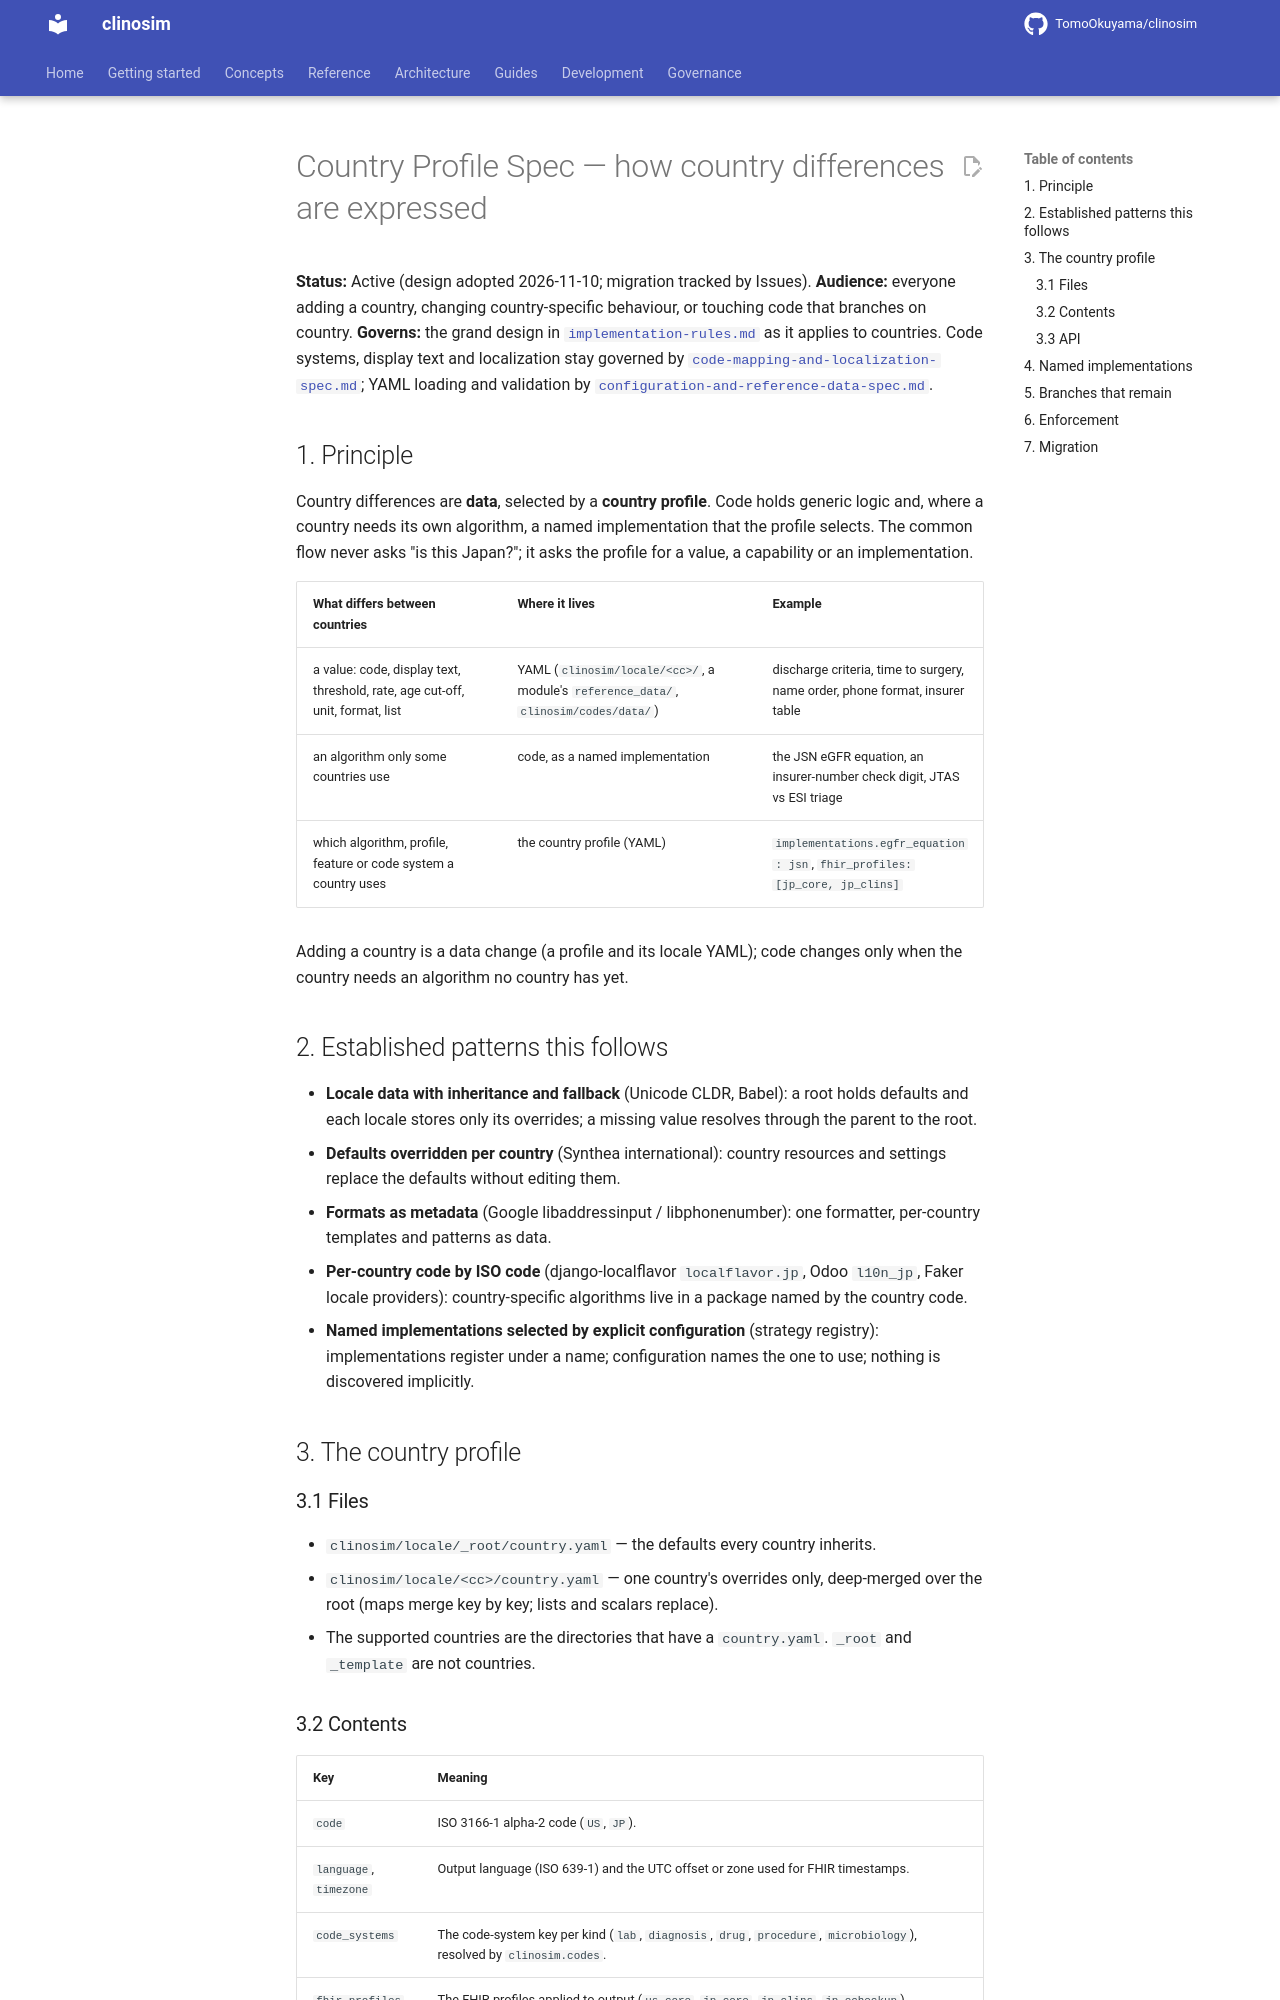

repository: TomoOkuyama/clinosim · page: design-guides/country-profile-spec/index.html · generator: mkdocs

# Country Profile Spec — how country differences are expressed

**Status:** Active (design adopted 2026-11-10; migration tracked by Issues).
**Audience:** everyone adding a country, changing country-specific
behaviour, or touching code that branches on country.
**Governs:** the grand design in
[`implementation-rules.md`](implementation-rules.md#grand-design-code-and-data-are-separated)
as it applies to countries. Code systems, display text and localization
stay governed by
[`code-mapping-and-localization-spec.md`](code-mapping-and-localization-spec.md);
YAML loading and validation by
[`configuration-and-reference-data-spec.md`](configuration-and-reference-data-spec.md).

## 1. Principle

Country differences are **data**, selected by a **country profile**. Code
holds generic logic and, where a country needs its own algorithm, a named
implementation that the profile selects. The common flow never asks "is
this Japan?"; it asks the profile for a value, a capability or an
implementation.

| What differs between countries | Where it lives | Example |
|---|---|---|
| a value: code, display text, threshold, rate, age cut-off, unit, format, list | YAML (`clinosim/locale/<cc>/`, a module's `reference_data/`, `clinosim/codes/data/`) | discharge criteria, time to surgery, name order, phone format, insurer table |
| an algorithm only some countries use | code, as a named implementation | the JSN eGFR equation, an insurer-number check digit, JTAS vs ESI triage |
| which algorithm, profile, feature or code system a country uses | the country profile (YAML) | `implementations.egfr_equation: jsn`, `fhir_profiles: [jp_core, jp_clins]` |

Adding a country is a data change (a profile and its locale YAML); code
changes only when the country needs an algorithm no country has yet.

## 2. Established patterns this follows

- **Locale data with inheritance and fallback** (Unicode CLDR, Babel): a
  root holds defaults and each locale stores only its overrides; a missing
  value resolves through the parent to the root.
- **Defaults overridden per country** (Synthea international): country
  resources and settings replace the defaults without editing them.
- **Formats as metadata** (Google libaddressinput / libphonenumber): one
  formatter, per-country templates and patterns as data.
- **Per-country code by ISO code** (django-localflavor `localflavor.jp`,
  Odoo `l10n_jp`, Faker locale providers): country-specific algorithms live
  in a package named by the country code.
- **Named implementations selected by explicit configuration** (strategy
  registry): implementations register under a name; configuration names
  the one to use; nothing is discovered implicitly.

## 3. The country profile

### 3.1 Files

- `clinosim/locale/_root/country.yaml` — the defaults every country
  inherits.
- `clinosim/locale/<cc>/country.yaml` — one country's overrides only,
  deep-merged over the root (maps merge key by key; lists and scalars
  replace).
- The supported countries are the directories that have a `country.yaml`.
  `_root` and `_template` are not countries.
